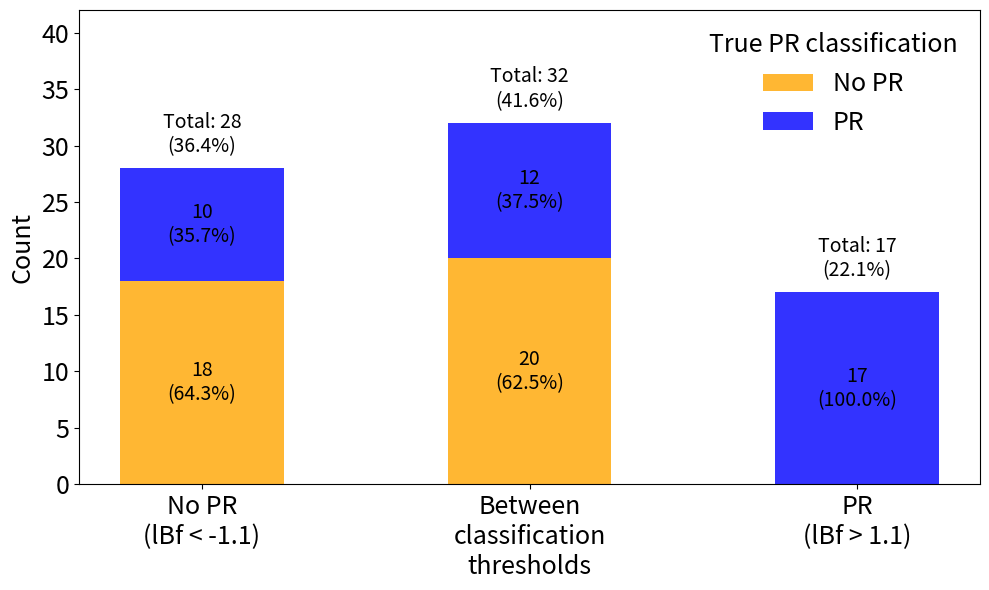

Python code for this plot: (Note: this script raises an exception after producing the figure.)

import matplotlib.pyplot as plt
import numpy as np

# Data preparation
categories = ['No PR\n(lBf < -1.1)', 'Between\nclassification\nthresholds', 'PR\n(lBf > 1.1)']

# Data for each category
no_counts = [18, 20, 0]
yes_counts = [10, 12, 17]

# Set up the plot
fig, ax = plt.subplots(figsize=(10, 6))

# Width of bars
bar_width = 0.5
x_pos = np.arange(len(categories))

# Create stacked bar chart
bars_no = ax.bar(x_pos, no_counts, bar_width, label='No PR', color='orange', alpha=0.8)
bars_yes = ax.bar(x_pos, yes_counts, bar_width, bottom=no_counts, label='PR', color='blue', alpha=0.8)

# Add value labels on bars
grand_total = sum(no_counts) + sum(yes_counts)

for i, (no_count, yes_count) in enumerate(zip(no_counts, yes_counts)):
    total = no_count + yes_count

    # Calculate percentages
    no_pct_within = 100 * no_count / total if total > 0 else 0
    yes_pct_within = 100 * yes_count / total if total > 0 else 0

    # Label for 'No' portion (if present)
    if no_count > 0:
        ax.text(i, no_count/2, f'{no_count}\n({no_pct_within:.1f}%)', 
                ha='center', va='center', fontsize=14)

    # Label for 'Yes' portion (if present)
    if yes_count > 0:
        ax.text(i, no_count + yes_count/2, f'{yes_count}\n({yes_pct_within:.1f}%)', 
                ha='center', va='center', fontsize=14)

    # Total label above bar
    ax.text(i, total + 1, f'Total: {total}\n({100*total/grand_total:.1f}%)', 
            ha='center', va='bottom', fontsize=14)

ax.legend(title="True PR classification", fontsize=18, title_fontsize=18, frameon=False)
ax.set_xlabel('', fontsize=18)
ax.set_ylabel('Count', fontsize=18)
ax.set_xticks(x_pos)
ax.set_xticklabels(categories, fontsize=18)
ax.tick_params(axis='y', labelsize=18)

# Set y-axis limit to accommodate labels
ax.set_ylim(0, max(np.array(no_counts) + np.array(yes_counts)) + 10)

# Adjust layout to prevent clipping
plt.tight_layout()

# Display the plot
plt.savefig('/grid/siepel/home/staklins/stored_results/beam/latest_results/model_selection_reseeding_no_reseeding_5_8_25_variable_rates_data_8_19_24/3_category_barplot.pdf', dpi=300, bbox_inches='tight')
plt.close()
